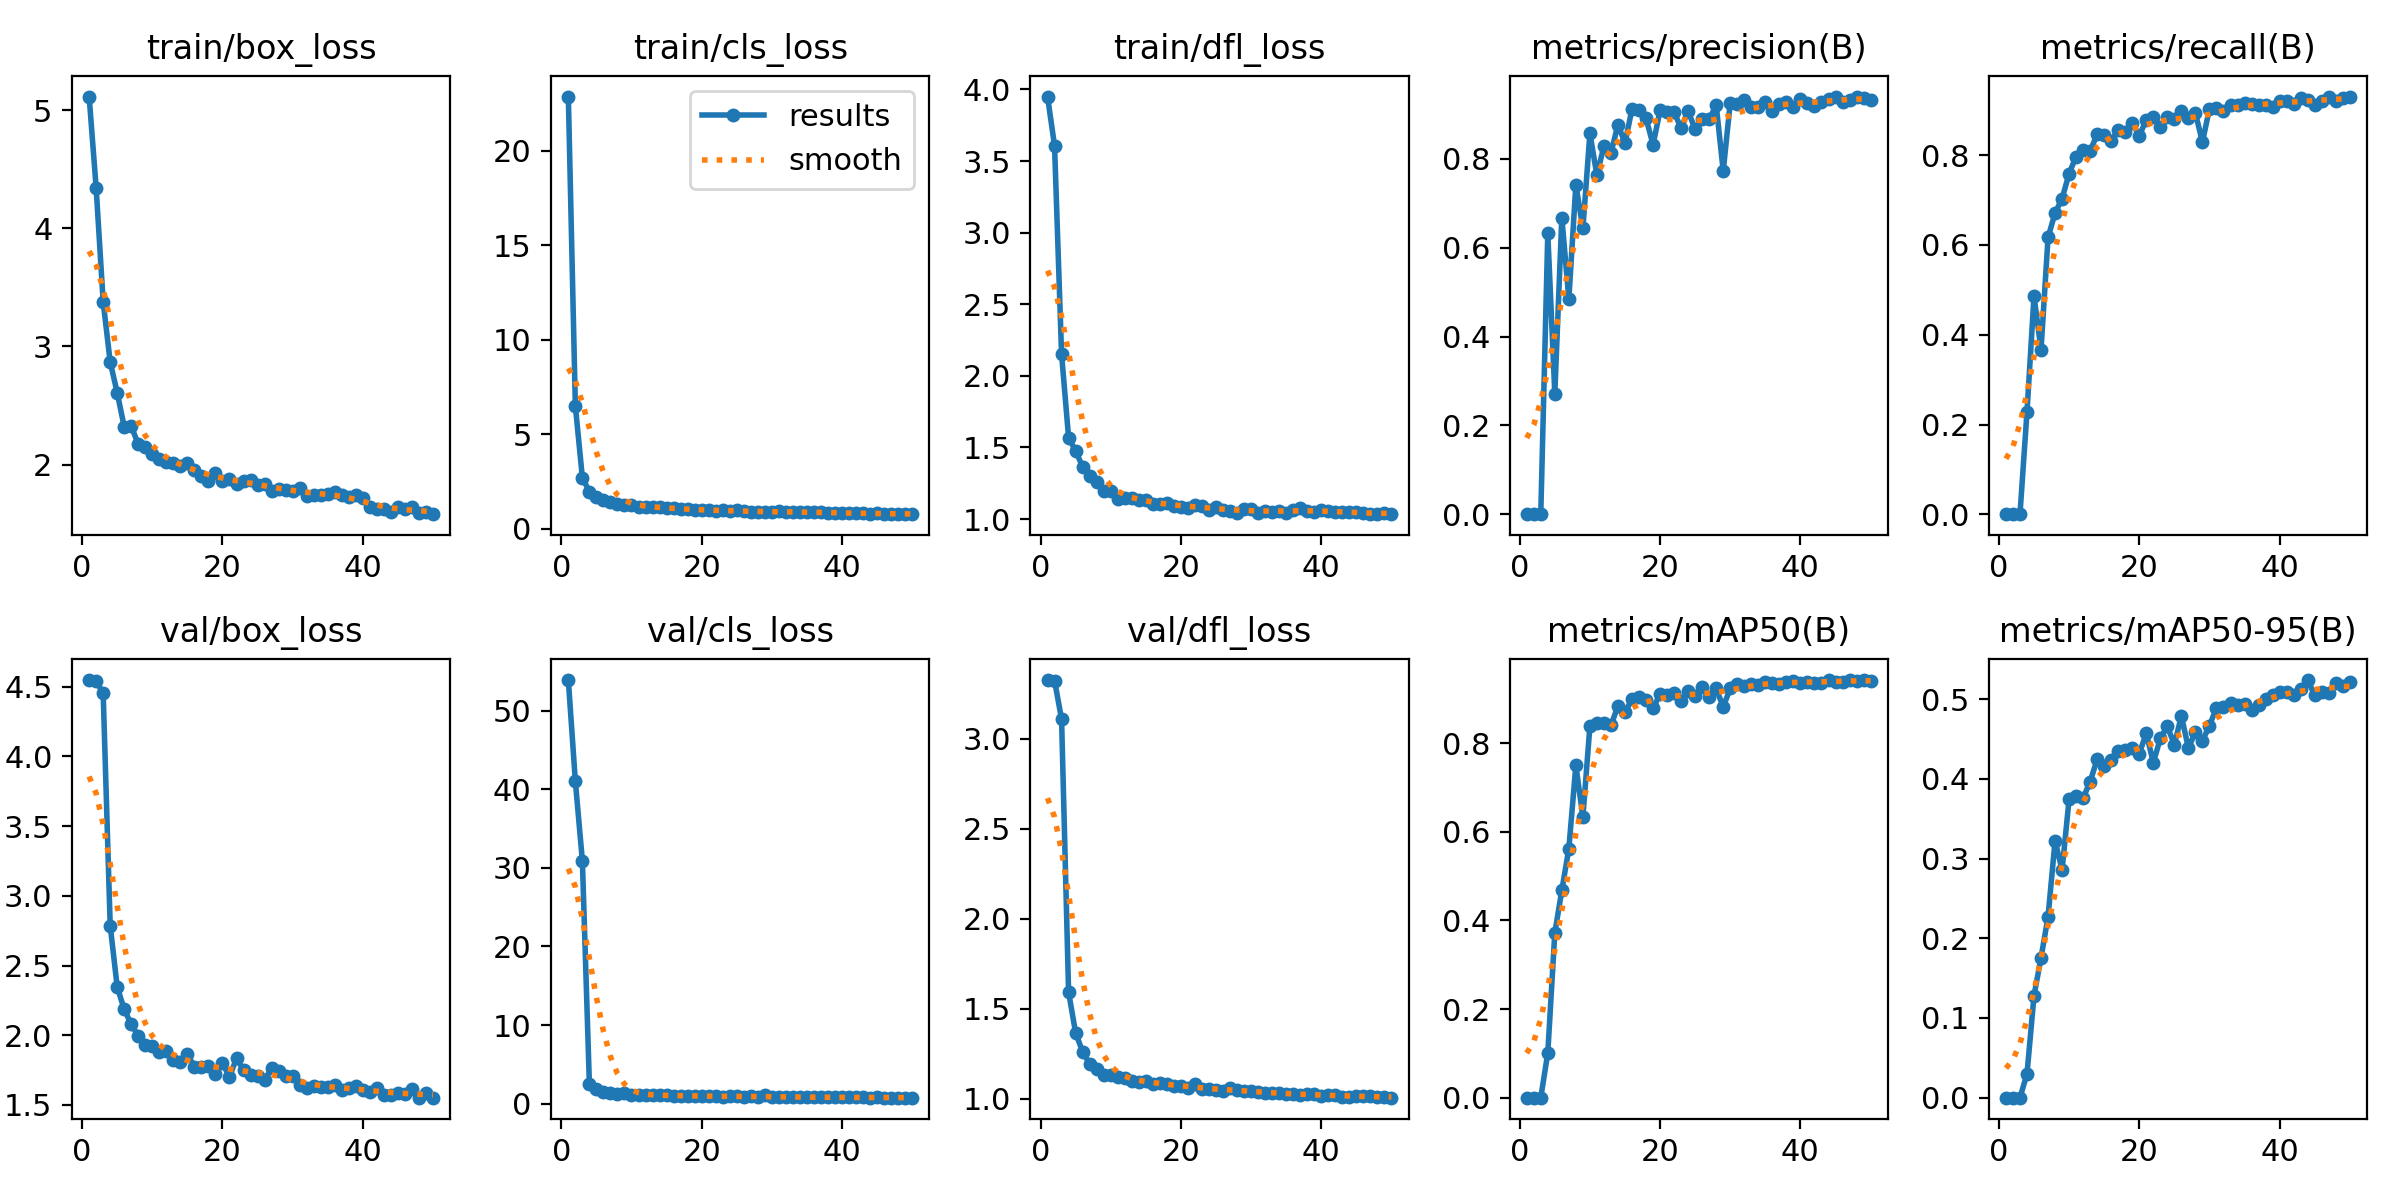

Data behind this chart, as committed beside it:
epoch, train/box_loss, train/cls_loss, train/dfl_loss, metrics/precision(B), metrics/recall(B), metrics/mAP50(B), metrics/mAP50-95(B), val/box_loss, val/cls_loss, val/dfl_loss, lr/pg0, lr/pg1, lr/pg2
1, 5.117, 22.86, 3.95, 7e-05, 0.00179, 4e-05, 1e-05, 4.548, 53.89, 3.328, 0.0004501, 0.0004501, 0.0004501
2, 4.343, 6.504, 3.606, 5e-05, 0.00049, 3e-05, 1e-05, 4.539, 41.01, 3.325, 0.0008987, 0.0008987, 0.0008987
3, 3.378, 2.713, 2.152, 4e-05, 0.00039, 2e-05, 1e-05, 4.455, 30.89, 3.11, 0.001329, 0.001329, 0.001329
4, 2.869, 1.974, 1.569, 0.6322, 0.2276, 0.1008, 0.02974, 2.787, 2.484, 1.592, 0.001568, 0.001568, 0.001568
5, 2.609, 1.702, 1.475, 0.2715, 0.4859, 0.3718, 0.128, 2.346, 1.895, 1.366, 0.001535, 0.001535, 0.001535
6, 2.318, 1.522, 1.367, 0.6681, 0.3667, 0.4681, 0.1756, 2.186, 1.54, 1.26, 0.001502, 0.001502, 0.001502
7, 2.324, 1.444, 1.3, 0.4843, 0.6164, 0.5621, 0.227, 2.079, 1.371, 1.193, 0.001469, 0.001469, 0.001469
8, 2.172, 1.338, 1.259, 0.7419, 0.6711, 0.7498, 0.3223, 1.995, 1.243, 1.165, 0.001436, 0.001436, 0.001436
9, 2.148, 1.283, 1.196, 0.6436, 0.7028, 0.6333, 0.2859, 1.928, 1.311, 1.131, 0.001403, 0.001403, 0.001403
10, 2.091, 1.276, 1.194, 0.8575, 0.7589, 0.8383, 0.3747, 1.924, 1.13, 1.129, 0.00137, 0.00137, 0.00137
11, 2.05, 1.179, 1.138, 0.7632, 0.7966, 0.8447, 0.3784, 1.88, 1.096, 1.118, 0.001337, 0.001337, 0.001337
12, 2.023, 1.156, 1.147, 0.8293, 0.8121, 0.8448, 0.376, 1.884, 1.105, 1.115, 0.001304, 0.001304, 0.001304
13, 2.015, 1.164, 1.146, 0.8134, 0.8094, 0.84, 0.3966, 1.825, 1.055, 1.1, 0.001271, 0.001271, 0.001271
14, 1.988, 1.144, 1.13, 0.8775, 0.8459, 0.8838, 0.4246, 1.807, 1.048, 1.093, 0.001238, 0.001238, 0.001238
15, 2.016, 1.126, 1.135, 0.8355, 0.8453, 0.8705, 0.4166, 1.867, 1.128, 1.097, 0.001205, 0.001205, 0.001205
16, 1.958, 1.09, 1.105, 0.9126, 0.8311, 0.8992, 0.4234, 1.77, 0.9897, 1.08, 0.001172, 0.001172, 0.001172
17, 1.907, 1.049, 1.106, 0.9095, 0.8562, 0.9035, 0.4345, 1.774, 0.9878, 1.086, 0.001139, 0.001139, 0.001139
18, 1.862, 1.032, 1.113, 0.8916, 0.8522, 0.898, 0.4368, 1.782, 1.012, 1.084, 0.001106, 0.001106, 0.001106
19, 1.926, 1.027, 1.091, 0.832, 0.8722, 0.8784, 0.439, 1.72, 0.9921, 1.07, 0.001073, 0.001073, 0.001073
20, 1.861, 1.012, 1.084, 0.9093, 0.8429, 0.9111, 0.4318, 1.801, 0.9498, 1.071, 0.00104, 0.00104, 0.00104
21, 1.881, 0.9824, 1.076, 0.9051, 0.8786, 0.9092, 0.4574, 1.701, 0.9249, 1.06, 0.001007, 0.001007, 0.001007
22, 1.834, 0.9716, 1.101, 0.9046, 0.8848, 0.9136, 0.4204, 1.836, 0.9594, 1.079, 0.0009739, 0.0009739, 0.0009739
23, 1.864, 0.9866, 1.093, 0.8696, 0.8635, 0.8951, 0.4508, 1.749, 0.9032, 1.053, 0.0009409, 0.0009409, 0.0009409
24, 1.872, 0.9596, 1.067, 0.9074, 0.8857, 0.9173, 0.4659, 1.714, 0.9453, 1.053, 0.0009078, 0.0009078, 0.0009078
25, 1.824, 0.979, 1.085, 0.8667, 0.8807, 0.907, 0.443, 1.706, 0.9154, 1.046, 0.0008748, 0.0008748, 0.0008748
26, 1.836, 0.9504, 1.066, 0.891, 0.8991, 0.9264, 0.4789, 1.679, 0.8793, 1.042, 0.0008418, 0.0008418, 0.0008418
27, 1.78, 0.9148, 1.056, 0.8899, 0.8824, 0.9034, 0.4388, 1.765, 0.9218, 1.058, 0.0008088, 0.0008088, 0.0008088
28, 1.791, 0.9107, 1.044, 0.9206, 0.8933, 0.9236, 0.4587, 1.746, 0.8707, 1.05, 0.0007758, 0.0007758, 0.0007758
29, 1.789, 0.9185, 1.073, 0.773, 0.8291, 0.8816, 0.4481, 1.706, 1.043, 1.042, 0.0007428, 0.0007428, 0.0007428
30, 1.778, 0.9063, 1.068, 0.9266, 0.903, 0.9241, 0.4664, 1.708, 0.8502, 1.042, 0.0007098, 0.0007098, 0.0007098
31, 1.802, 0.9298, 1.045, 0.9239, 0.9038, 0.934, 0.4895, 1.645, 0.8418, 1.034, 0.0006768, 0.0006768, 0.0006768
32, 1.734, 0.8928, 1.054, 0.9331, 0.8973, 0.929, 0.4904, 1.619, 0.8405, 1.034, 0.0006438, 0.0006438, 0.0006438
33, 1.746, 0.9066, 1.052, 0.9164, 0.9118, 0.9327, 0.4955, 1.636, 0.8303, 1.031, 0.0006108, 0.0006108, 0.0006108
34, 1.74, 0.8916, 1.055, 0.9169, 0.9105, 0.9316, 0.4926, 1.626, 0.8243, 1.03, 0.0005778, 0.0005778, 0.0005778
35, 1.755, 0.8868, 1.04, 0.9279, 0.9159, 0.9381, 0.4942, 1.629, 0.8476, 1.026, 0.0005448, 0.0005448, 0.0005448
36, 1.769, 0.8979, 1.064, 0.9085, 0.914, 0.936, 0.4862, 1.64, 0.8466, 1.027, 0.0005118, 0.0005118, 0.0005118
37, 1.739, 0.8782, 1.078, 0.9233, 0.9113, 0.9345, 0.4927, 1.604, 0.8216, 1.023, 0.0004788, 0.0004788, 0.0004788
38, 1.722, 0.8597, 1.057, 0.9292, 0.9112, 0.9384, 0.5003, 1.622, 0.8034, 1.023, 0.0004458, 0.0004458, 0.0004458
39, 1.742, 0.8624, 1.051, 0.9166, 0.9062, 0.9396, 0.505, 1.635, 0.7977, 1.023, 0.0004127, 0.0004127, 0.0004127
40, 1.716, 0.8595, 1.063, 0.935, 0.9194, 0.9365, 0.5085, 1.605, 0.786, 1.017, 0.0003797, 0.0003797, 0.0003797
41, 1.642, 0.8433, 1.056, 0.9258, 0.9206, 0.9376, 0.5092, 1.596, 0.7909, 1.018, 0.0003467, 0.0003467, 0.0003467
42, 1.624, 0.8208, 1.052, 0.9181, 0.9144, 0.9363, 0.5052, 1.621, 0.8041, 1.021, 0.0003137, 0.0003137, 0.0003137
43, 1.627, 0.8268, 1.048, 0.9291, 0.9275, 0.9363, 0.5133, 1.572, 0.7825, 1.011, 0.0002807, 0.0002807, 0.0002807
44, 1.597, 0.8008, 1.048, 0.935, 0.9233, 0.9425, 0.5241, 1.572, 0.7716, 1.011, 0.0002477, 0.0002477, 0.0002477
45, 1.638, 0.8307, 1.047, 0.9393, 0.912, 0.9383, 0.5051, 1.583, 0.7879, 1.014, 0.0002147, 0.0002147, 0.0002147
46, 1.627, 0.8175, 1.041, 0.9274, 0.9192, 0.9387, 0.5091, 1.581, 0.7763, 1.015, 0.0001817, 0.0001817, 0.0001817
47, 1.638, 0.8119, 1.038, 0.9327, 0.9302, 0.9424, 0.5079, 1.615, 0.7802, 1.016, 0.0001487, 0.0001487, 0.0001487
48, 1.589, 0.799, 1.038, 0.9405, 0.9207, 0.9406, 0.5199, 1.552, 0.7668, 1.006, 0.0001157, 0.0001157, 0.0001157
49, 1.602, 0.7837, 1.044, 0.9381, 0.9268, 0.9422, 0.5167, 1.584, 0.7632, 1.008, 8.2683e-05, 8.2683e-05, 8.2683e-05
50, 1.58, 0.7835, 1.034, 0.9332, 0.9298, 0.9404, 0.522, 1.552, 0.7599, 1.005, 4.9677e-05, 4.9677e-05, 4.9677e-05
